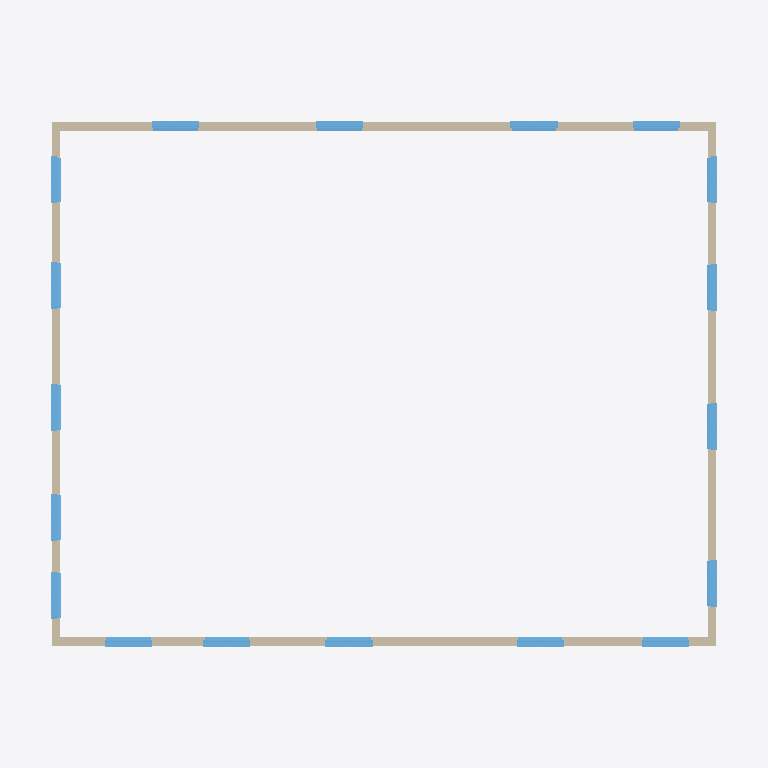
Plan cut of the same IFC building model at storey 'Ebene 3' (level 9.00 m, cut at 10.40 m), seen from above with north up, elements coloured by IFC class: 18 windows (light blue), 4 walls (beige). Cut surfaces are drawn darker.
Extent 30.4 m × 24.4 m × 12.4 m (x, y, z). Storeys (5): Ebene 0 at 0.00 m; Ebene 1 at 3.00 m; Ebene 2 at 6.00 m; Ebene 3 at 9.00 m; Ebene 4 at 12.00 m. Elements (74): 54 IfcWindow, 16 IfcWallStandardCase, 2 IfcDoor, 1 IfcRoof, 1 IfcSlab.

HEADER;
FILE_DESCRIPTION((''),'2;1');
FILE_NAME('','2022-04-13T22:14:34',(''),(''),'Processor version 5.1.0.0','Xbim.IO.MemoryModel','');
FILE_SCHEMA(('IFC2X3'));
ENDSEC;
DATA;
#13=IFCPROJECT('0Oy26HQIj3$hNXsoGSlC9Q',#7239,'Projektnummer',$,$,'Projektname','Projektstatus',(#1892,#1893),#1937);
#1425=IFCSITE('0Oy26HQIj3$hNXsoGSlC9O',#7239,'Default',$,'',#7096,$,$,.ELEMENT.,$,$,$,$,$);
#1431=IFCBUILDING('0Oy26HQIj3$hNXsoGSlC9R',#7239,'',$,$,#7095,$,'',.ELEMENT.,$,$,$);
#1426=IFCBUILDINGSTOREY('0Oy26HQIj3$hNXsoJZGrre',#7239,'Ebene 0',$,$,#7097,$,'Ebene 0',.ELEMENT.,0.0);
#1427=IFCBUILDINGSTOREY('0Oy26HQIj3$hNXsoJZGrue',#7239,'Ebene 1',$,$,#7098,$,'Ebene 1',.ELEMENT.,3.0);
#1428=IFCBUILDINGSTOREY('0Oy26HQIj3$hNXsoJZGWgX',#7239,'Ebene 2',$,$,#7099,$,'Ebene 2',.ELEMENT.,6.0);
#1429=IFCBUILDINGSTOREY('0Oy26HQIj3$hNXsoJZHJcb',#7239,'Ebene 3',$,$,#7100,$,'Ebene 3',.ELEMENT.,9.0);
#1430=IFCBUILDINGSTOREY('0Oy26HQIj3$hNXsoJZHJf1',#7239,'Ebene 4',$,$,#7101,$,'Ebene 4',.ELEMENT.,12.0);
#1492=IFCWALLSTANDARDCASE('0gPGMrj4T9fgWIXKldqkuK',#7239,'Basiswand:MW 24.0 WD 12.0:394317',$,'Basiswand:MW 24.0 WD 12.0:3900',#7102,#1591,'394317');
#1494=IFCWALLSTANDARDCASE('0gPGMrj4T9fgWIXKldqku8',#7239,'Basiswand:MW 24.0 WD 12.0:394321',$,'Basiswand:MW 24.0 WD 12.0:3900',#7104,#1593,'394321');
#1493=IFCWALLSTANDARDCASE('0gPGMrj4T9fgWIXKldqkuM',#7239,'Basiswand:MW 24.0 WD 12.0:394319',$,'Basiswand:MW 24.0 WD 12.0:3900',#7103,#1592,'394319');
#1495=IFCWALLSTANDARDCASE('0gPGMrj4T9fgWIXKldqkuA',#7239,'Basiswand:MW 24.0 WD 12.0:394323',$,'Basiswand:MW 24.0 WD 12.0:3900',#7105,#1594,'394323');
#1438=IFCWINDOW('0gPGMrj4T9fgWIXKldqku1',#7239,'Fenster 2-flg - Anschlag:2.01 x 1.26 Kosten:394328',$,'2.01 x 1.26 Kosten',#7108,#1597,'394328',1.27000000000001,2.01);
#1446=IFCWINDOW('0gPGMrj4T9fgWIXKldqkuv',#7239,'Fenster 2-flg - Anschlag:2.01 x 1.26 Kosten:394336',$,'2.01 x 1.26 Kosten',#7116,#1605,'394336',1.27000000000001,2.01);
#1436=IFCWINDOW('0gPGMrj4T9fgWIXKldqkuF',#7239,'Fenster 2-flg - Anschlag:2.01 x 1.26 Kosten:394326',$,'2.01 x 1.26 Kosten',#7106,#1595,'394326',1.27000000000001,2.01);
#1440=IFCWINDOW('0gPGMrj4T9fgWIXKldqku3',#7239,'Fenster 2-flg - Anschlag:2.01 x 1.26 Kosten:394330',$,'2.01 x 1.26 Kosten',#7110,#1599,'394330',1.27000000000001,2.01);
#1447=IFCWINDOW('0gPGMrj4T9fgWIXKldqkuu',#7239,'Fenster 2-flg - Anschlag:2.01 x 1.26 Kosten:394337',$,'2.01 x 1.26 Kosten',#7117,#1606,'394337',1.27000000000001,2.01);
#1448=IFCWINDOW('0gPGMrj4T9fgWIXKldqkux',#7239,'Fenster 2-flg - Anschlag:2.01 x 1.26 Kosten:394338',$,'2.01 x 1.26 Kosten',#7118,#1607,'394338',1.27000000000001,2.01);
#1441=IFCWINDOW('0gPGMrj4T9fgWIXKldqku2',#7239,'Fenster 2-flg - Anschlag:2.01 x 1.26 Kosten:394331',$,'2.01 x 1.26 Kosten',#7111,#1600,'394331',1.27000000000001,2.01);
#1442=IFCWINDOW('0gPGMrj4T9fgWIXKldqku5',#7239,'Fenster 2-flg - Anschlag:2.01 x 1.26 Kosten:394332',$,'2.01 x 1.26 Kosten',#7112,#1601,'394332',1.27000000000001,2.01);
#1443=IFCWINDOW('0gPGMrj4T9fgWIXKldqku4',#7239,'Fenster 2-flg - Anschlag:2.01 x 1.26 Kosten:394333',$,'2.01 x 1.26 Kosten',#7113,#1602,'394333',1.27000000000001,2.01);
#1451=IFCWINDOW('0gPGMrj4T9fgWIXKldqkuy',#7239,'Fenster 2-flg - Anschlag:2.01 x 1.26 Kosten:394341',$,'2.01 x 1.26 Kosten',#7121,#1610,'394341',1.27000000000001,2.01);
#1450=IFCWINDOW('0gPGMrj4T9fgWIXKldqkuz',#7239,'Fenster 2-flg - Anschlag:2.01 x 1.26 Kosten:394340',$,'2.01 x 1.26 Kosten',#7120,#1609,'394340',1.27000000000001,2.01);
#1453=IFCWINDOW('0gPGMrj4T9fgWIXKldqku_',#7239,'Fenster 2-flg - Anschlag:2.01 x 1.26 Kosten:394343',$,'2.01 x 1.26 Kosten',#7123,#1612,'394343',1.27000000000001,2.01);
#1452=IFCWINDOW('0gPGMrj4T9fgWIXKldqku$',#7239,'Fenster 2-flg - Anschlag:2.01 x 1.26 Kosten:394342',$,'2.01 x 1.26 Kosten',#7122,#1611,'394342',1.27000000000001,2.01);
#1437=IFCWINDOW('0gPGMrj4T9fgWIXKldqkuE',#7239,'Fenster 2-flg - Anschlag:2.01 x 1.26 Kosten:394327',$,'2.01 x 1.26 Kosten',#7107,#1596,'394327',1.27000000000001,2.01);
#1439=IFCWINDOW('0gPGMrj4T9fgWIXKldqku0',#7239,'Fenster 2-flg - Anschlag:2.01 x 1.26 Kosten:394329',$,'2.01 x 1.26 Kosten',#7109,#1598,'394329',1.27000000000001,2.01);
#1445=IFCWINDOW('0gPGMrj4T9fgWIXKldqku6',#7239,'Fenster 2-flg - Anschlag:2.01 x 1.26 Kosten:394335',$,'2.01 x 1.26 Kosten',#7115,#1604,'394335',1.27000000000001,2.01);
#1444=IFCWINDOW('0gPGMrj4T9fgWIXKldqku7',#7239,'Fenster 2-flg - Anschlag:2.01 x 1.26 Kosten:394334',$,'2.01 x 1.26 Kosten',#7114,#1603,'394334',1.27000000000001,2.01);
#1449=IFCWINDOW('0gPGMrj4T9fgWIXKldqkuw',#7239,'Fenster 2-flg - Anschlag:2.01 x 1.26 Kosten:394339',$,'2.01 x 1.26 Kosten',#7119,#1608,'394339',1.27000000000001,2.01);
ENDSEC;